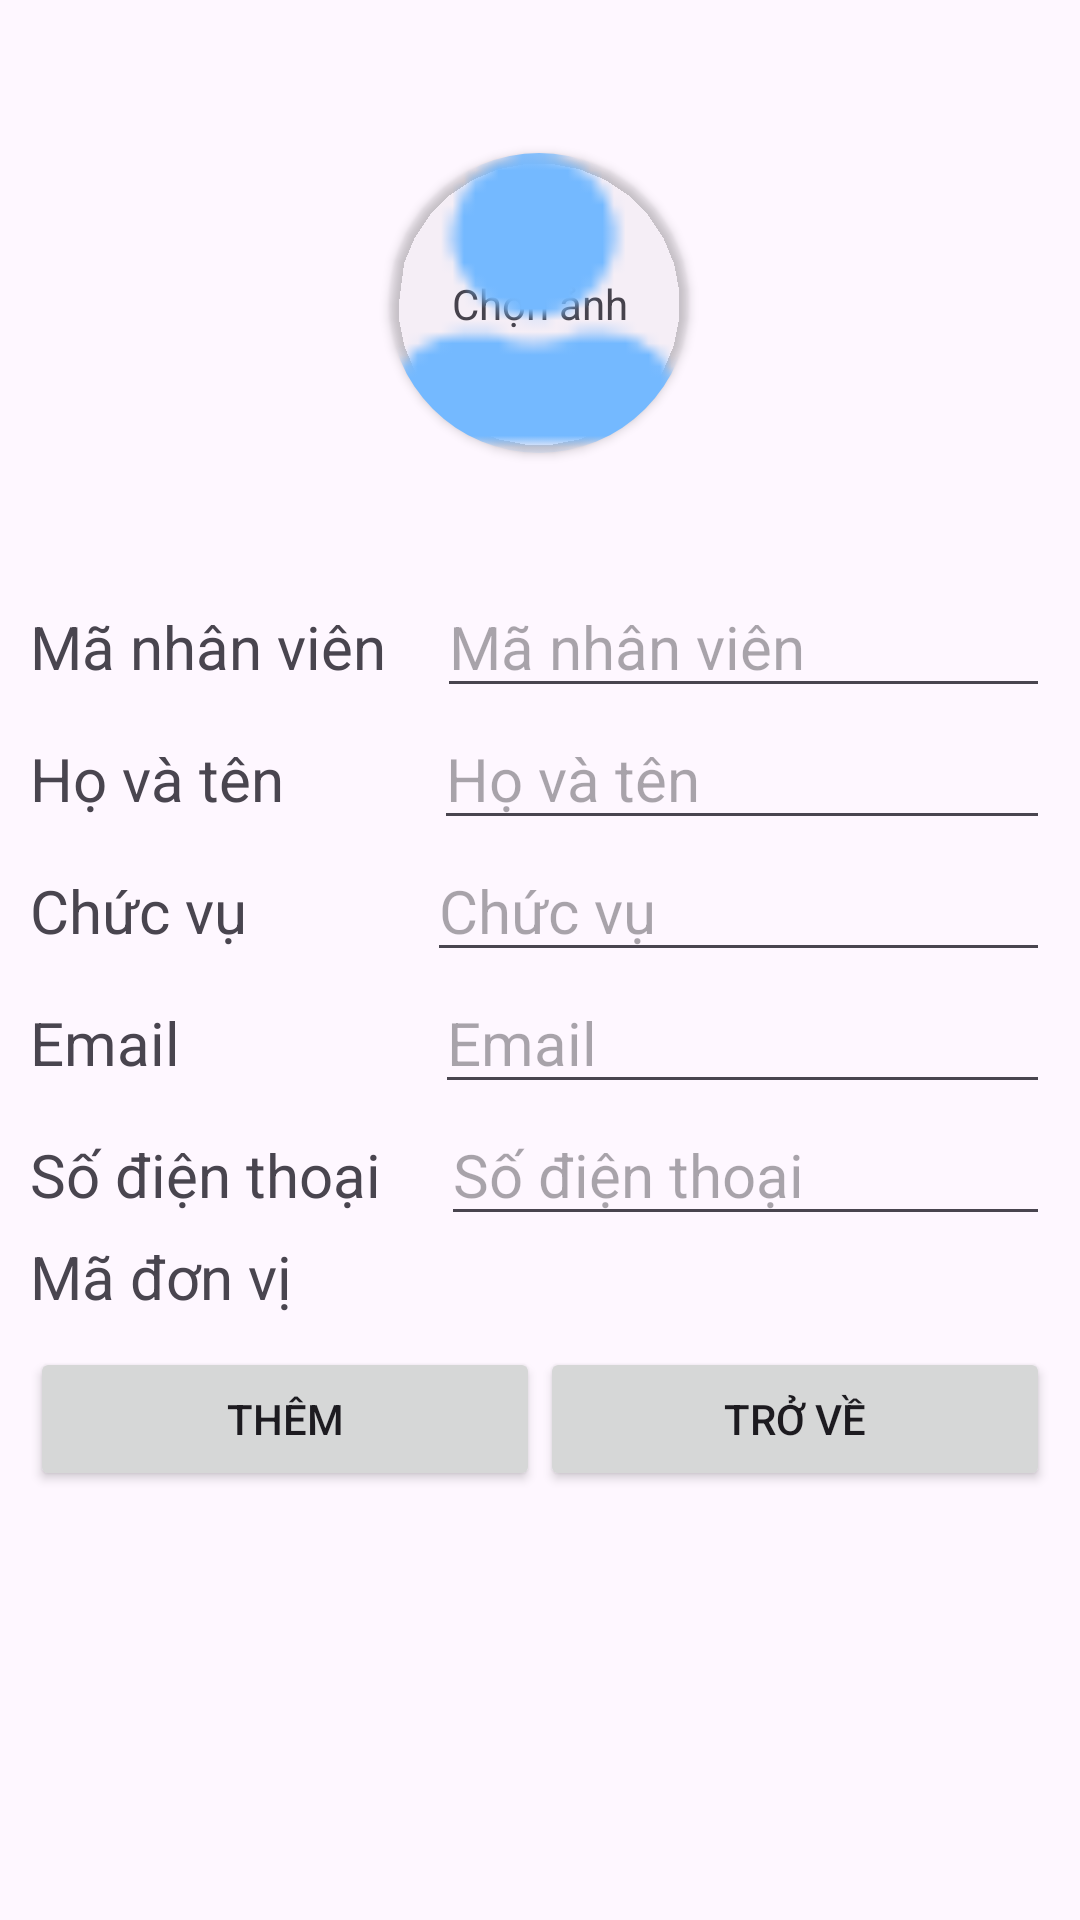

Layout XML and referenced resources for this Android screen:
<!-- AndroidManifest.xml: application theme Theme.DHTL -->
<!-- res/layout/activity_add_staff.xml -->
<?xml version="1.0" encoding="utf-8"?>
<LinearLayout xmlns:android="http://schemas.android.com/apk/res/android"
    xmlns:app="http://schemas.android.com/apk/res-auto"
    xmlns:tools="http://schemas.android.com/tools"
    android:id="@+id/main"
    android:layout_width="match_parent"
    android:layout_height="match_parent"
    android:orientation="vertical"
    tools:context=".activities.AddStaffActivity"
    android:padding="10dp">

    <androidx.constraintlayout.widget.ConstraintLayout
        android:layout_width="match_parent"
        android:layout_height="182dp">

        <androidx.cardview.widget.CardView
            android:id="@+id/cardview"
            android:layout_width="100dp"
            android:layout_height="100dp"
            android:layout_gravity="center_vertical"
            android:shape="ring"
            app:cardBackgroundColor="@android:color/transparent"
            app:cardCornerRadius="50dp"
            app:layout_constraintBottom_toBottomOf="parent"
            app:layout_constraintEnd_toEndOf="parent"
            app:layout_constraintHorizontal_bias="0.498"
            app:layout_constraintStart_toStartOf="parent"
            app:layout_constraintTop_toTopOf="parent">


            <ImageView
                android:id="@+id/imgAvatar"
                android:layout_width="100dp"
                android:layout_height="100dp"
                android:scaleType="centerCrop"
                app:srcCompat="@drawable/ic_user"
                android:layout_gravity="center"
                />

        </androidx.cardview.widget.CardView>

        <TextView
            android:id="@+id/textView2"
            android:layout_width="wrap_content"
            android:layout_height="wrap_content"
            android:text="Chọn ảnh"
            app:layout_constraintBottom_toBottomOf="parent"
            app:layout_constraintEnd_toEndOf="parent"
            app:layout_constraintStart_toStartOf="parent"
            app:layout_constraintTop_toTopOf="parent" />

    </androidx.constraintlayout.widget.ConstraintLayout>

    <LinearLayout
        android:layout_width="match_parent"
        android:layout_height="wrap_content"
        android:orientation="vertical">

        <LinearLayout
            android:layout_width="match_parent"
            android:layout_height="match_parent"
            android:orientation="vertical">

            <LinearLayout
                android:layout_width="match_parent"
                android:layout_height="wrap_content"
                android:orientation="horizontal">

                <TextView
                    android:id="@+id/textView3"
                    android:layout_width="wrap_content"
                    android:layout_height="wrap_content"
                    android:text="Mã nhân viên"
                    android:textSize="20sp"/>

                <EditText
                    android:id="@+id/edtID"
                    android:layout_width="match_parent"
                    android:layout_height="wrap_content"
                    android:ems="10"
                    android:inputType="text"
                    android:hint="Mã nhân viên"
                    android:textSize="20sp"
                    android:layout_marginLeft="17dp"/>
            </LinearLayout>

            <LinearLayout
                android:layout_width="match_parent"
                android:layout_height="wrap_content"
                android:orientation="horizontal">

                <TextView
                    android:id="@+id/textViewa"
                    android:layout_width="wrap_content"
                    android:layout_height="wrap_content"
                    android:text="Họ và tên"
                    android:textSize="20sp"/>

                <EditText
                    android:id="@+id/edtName"
                    android:layout_width="match_parent"
                    android:layout_height="wrap_content"
                    android:ems="10"
                    android:inputType="text"
                    android:hint="Họ và tên"
                    android:textSize="20sp"
                    android:layout_marginLeft="50dp"/>
            </LinearLayout>

            <LinearLayout
                android:layout_width="match_parent"
                android:layout_height="wrap_content"
                android:orientation="horizontal">

                <TextView
                    android:id="@+id/textViewb"
                    android:layout_width="wrap_content"
                    android:layout_height="wrap_content"
                    android:text="Chức vụ"
                    android:textSize="20sp"/>

                <EditText
                    android:id="@+id/edtPosition"
                    android:layout_width="match_parent"
                    android:layout_height="wrap_content"
                    android:ems="10"
                    android:inputType="text"
                    android:hint="Chức vụ"
                    android:textSize="20sp"
                    android:layout_marginLeft="60dp"/>
            </LinearLayout>

            <LinearLayout
                android:layout_width="match_parent"
                android:layout_height="wrap_content"
                android:orientation="horizontal">

                <TextView
                    android:id="@+id/textView3b"
                    android:layout_width="wrap_content"
                    android:layout_height="wrap_content"
                    android:text="Email"
                    android:textSize="20sp"/>

                <EditText
                    android:id="@+id/edtEmail"
                    android:layout_width="match_parent"
                    android:layout_height="wrap_content"
                    android:ems="10"
                    android:inputType="text"
                    android:hint="Email"
                    android:textSize="20sp"
                    android:layout_marginLeft="85dp"/>
            </LinearLayout>

            <LinearLayout
                android:layout_width="match_parent"
                android:layout_height="wrap_content"
                android:orientation="horizontal">

                <TextView
                    android:id="@+id/textView3c"
                    android:layout_width="wrap_content"
                    android:layout_height="wrap_content"
                    android:text="Số điện thoại"
                    android:textSize="20sp"/>

                <EditText
                    android:id="@+id/edtPhone"
                    android:layout_width="match_parent"
                    android:layout_height="wrap_content"
                    android:ems="10"
                    android:inputType="text"
                    android:hint="Số điện thoại"
                    android:textSize="20sp"
                    android:layout_marginLeft="20dp"/>
            </LinearLayout>

            <LinearLayout
                android:layout_width="match_parent"
                android:layout_height="wrap_content"
                android:orientation="horizontal">

                <TextView
                    android:id="@+id/textView3e"
                    android:layout_width="wrap_content"
                    android:layout_height="wrap_content"
                    android:text="Mã đơn vị"
                    android:textSize="20sp"/>

                <Spinner
                    android:id="@+id/spinnerDepartmentID"
                    android:layout_width="245dp"
                    android:layout_height="wrap_content"
                    android:layout_marginLeft="50dp"
                    android:textSize="20sp"/>
            </LinearLayout>

        </LinearLayout>

        <LinearLayout
            android:layout_width="match_parent"
            android:layout_height="match_parent"
            android:orientation="horizontal"
            android:layout_marginTop="10dp">

            <Button
                android:id="@+id/btn_Add"
                android:layout_width="wrap_content"
                android:layout_height="wrap_content"
                android:layout_weight="1"
                android:text="Thêm" />

            <Button
                android:id="@+id/btn_Back"
                android:layout_width="wrap_content"
                android:layout_height="wrap_content"
                android:layout_weight="1"
                android:text="Trở về" />
        </LinearLayout>
    </LinearLayout>

</LinearLayout>
<!-- resources referenced by this layout -->
<resources>
  <!-- drawable ic_user: png bitmap (drawable, 554 bytes) -->
  <style name="Theme.DHTL" parent="Base.Theme.DHTL" />
  <style name="Base.Theme.DHTL" parent="Theme.Material3.DayNight.NoActionBar">
          
          
      </style>
</resources>
